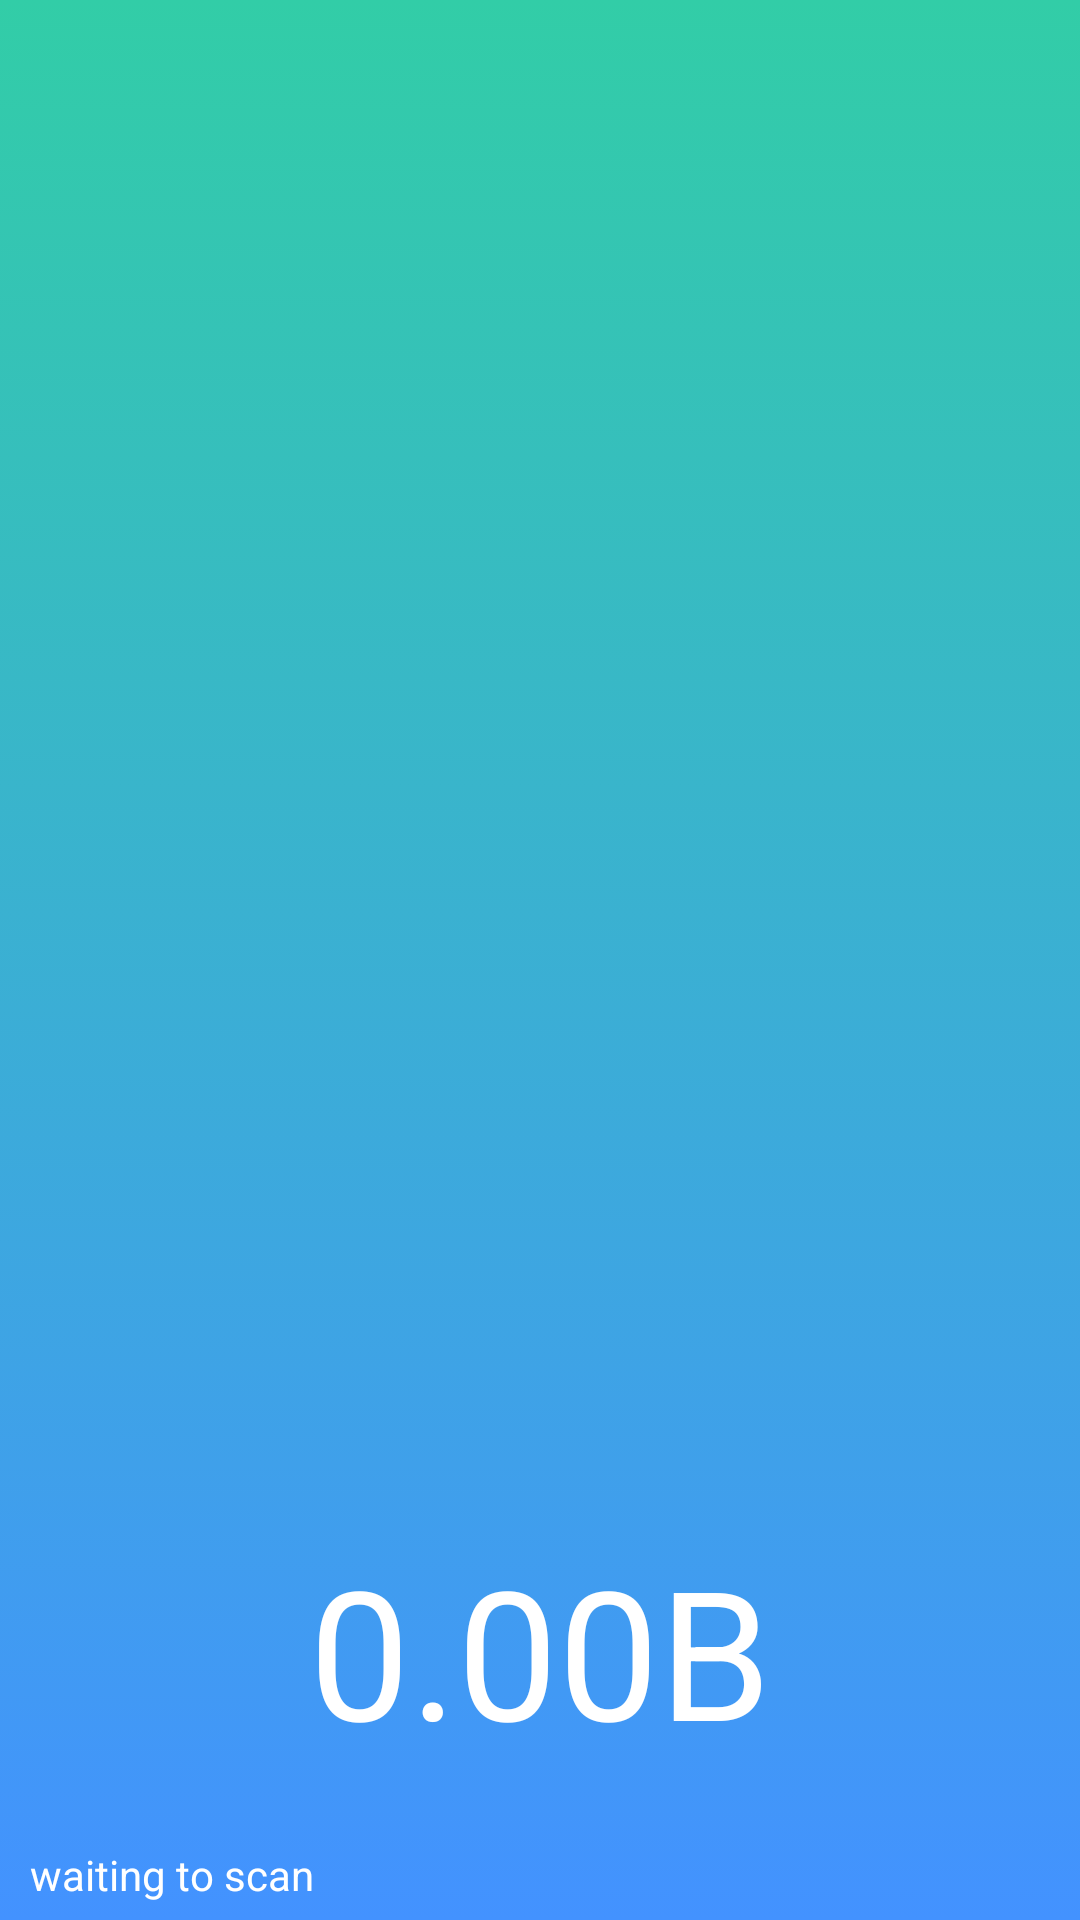

Here is an Android app screen rendered from its layout file. Give the layout XML and the strings, colors and styles it references.
<!-- AndroidManifest.xml: application theme Theme.GuppyPhoneClean -->
<!-- res/layout/list_header_view.xml -->
<?xml version="1.0" encoding="utf-8"?>
<RelativeLayout
    xmlns:android="http://schemas.android.com/apk/res/android"
    android:layout_width="match_parent"
    android:layout_height="140dp"
    android:background="@drawable/main_top_bg">

    <TextView android:id="@+id/progress_msg"
        android:layout_width="match_parent"
        android:layout_height="30dp"
        android:paddingLeft="10dp"
        android:gravity="center_vertical"
        android:layout_alignParentBottom="true"
        android:textColor="@android:color/white"
        android:textSize="14sp"
        android:ellipsize="middle"
        android:singleLine="true"
        android:text="waiting to scan" />

    <TextView android:id="@+id/total_size"
        android:layout_above="@id/progress_msg"
        android:layout_width="match_parent"
        android:layout_height="wrap_content"
        android:layout_marginBottom="20dp"
        android:layout_centerInParent="true"
        android:gravity="center"
        android:textSize="60sp"
        android:textColor="@android:color/white"
        android:text="0.00B" />

</RelativeLayout>
<!-- resources referenced by this layout -->
<resources>
  <!-- drawable main_top_bg (drawable) -->
  <?xml version="1.0" encoding="utf-8"?>
  <selector xmlns:android="http://schemas.android.com/apk/res/android">
      <item android:width="360dp" android:height="328dp">
          <shape android:shape="rectangle">
              <gradient android:type="linear" android:useLevel="true" android:startColor="#ff4392ff" android:endColor="#ff32cda7" android:angle="90" />
              <item android:name="android:shadowDx">0</item>
              <item android:name="android:shadowDy">1</item>
              <item android:name="android:shadowColor">#42d0d0d0</item>
          </shape>
      </item>
  </selector>
  <style name="Theme.GuppyPhoneClean" parent="Theme.AppCompat.Light.NoActionBar">
          
          <item name="colorPrimary">@color/purple_500</item>
          <item name="colorPrimaryVariant">@color/purple_700</item>
          <item name="colorOnPrimary">@color/white</item>
          
          <item name="colorSecondary">@color/teal_200</item>
          <item name="colorSecondaryVariant">@color/teal_700</item>
          <item name="colorOnSecondary">@color/black</item>
          
          <item name="android:statusBarColor" tools:targetApi="l">?attr/colorPrimaryVariant</item>
          
      </style>
  <color name="purple_500">#FF6200EE</color>
  <color name="purple_700">#32CDA7</color>
  <color name="white">#FFFFFFFF</color>
  <color name="teal_200">#FF03DAC5</color>
  <color name="teal_700">#FF018786</color>
  <color name="black">#FF000000</color>
</resources>
